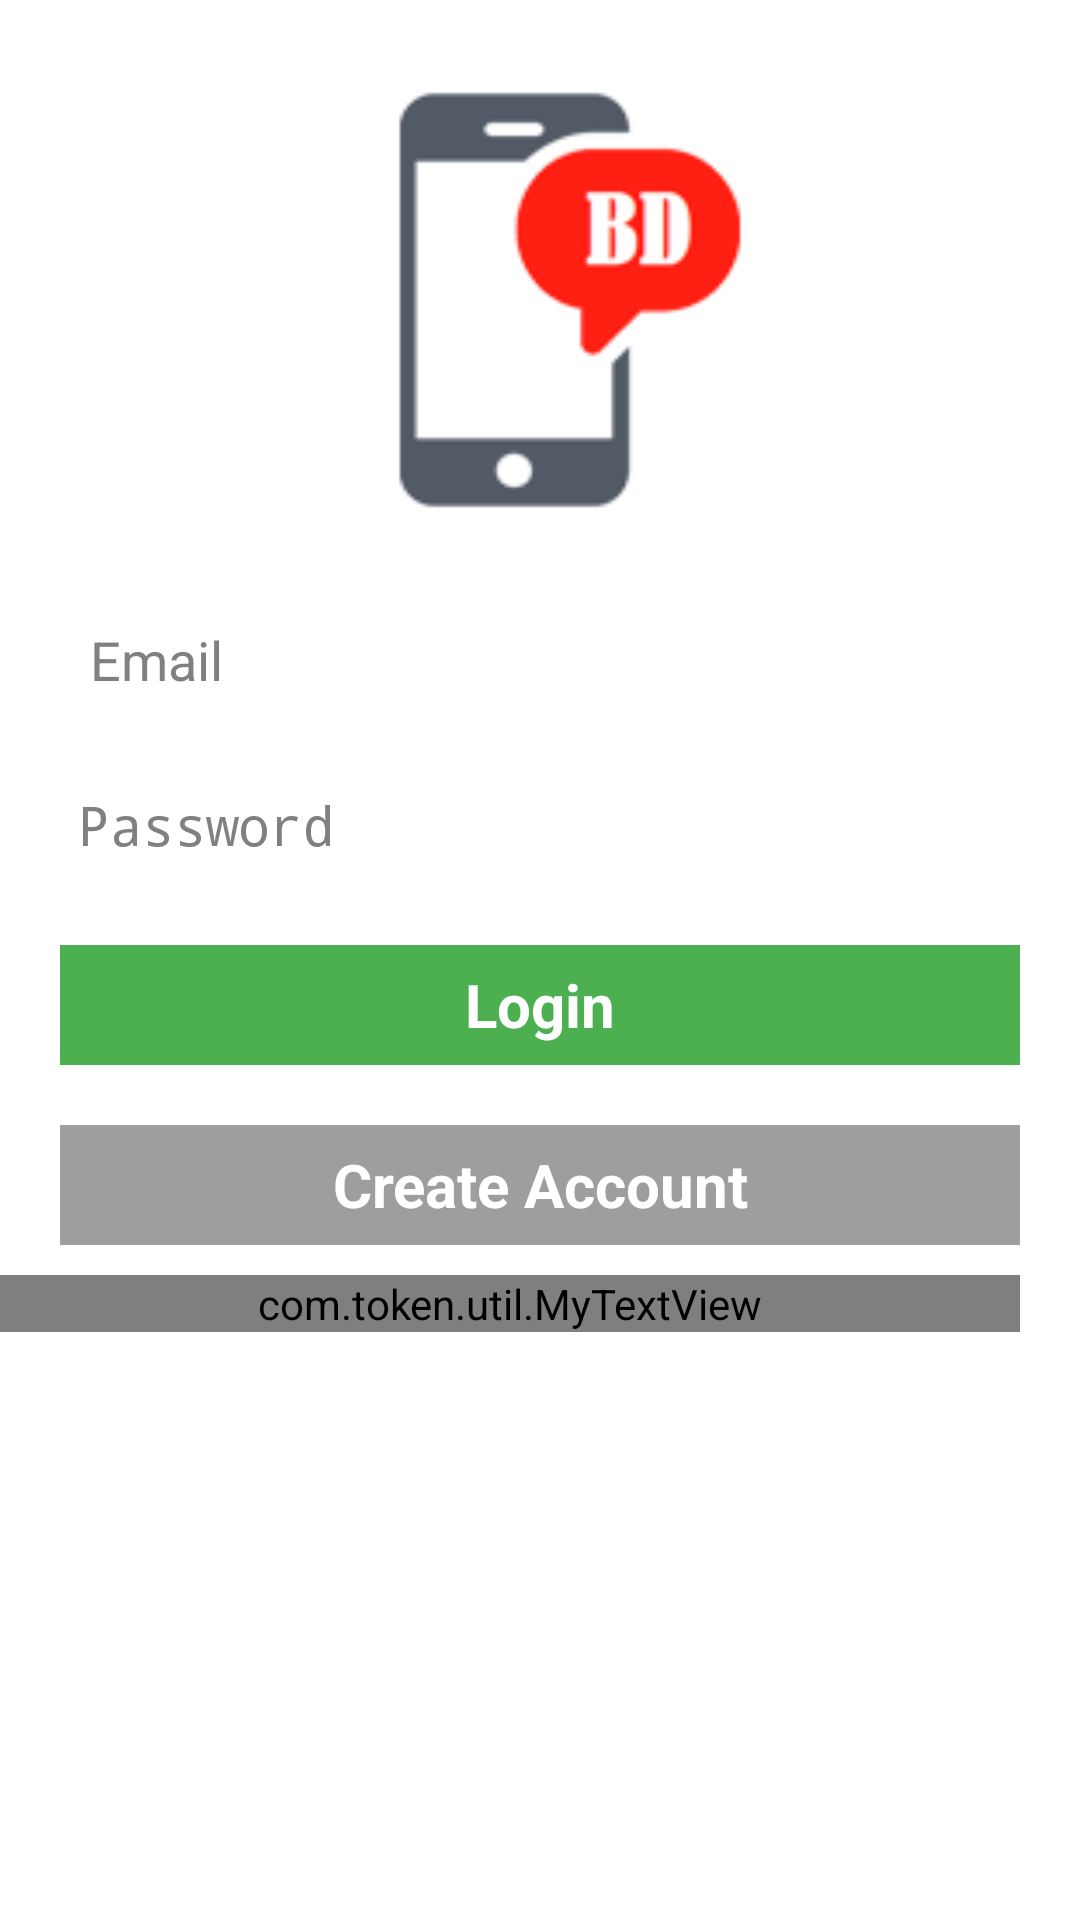

Produce the Android XML layout that renders to this screen, including the resource entries it uses.
<!-- AndroidManifest.xml: application theme AppTheme -->
<!-- res/layout/main.xml -->
<?xml version="1.0" encoding="utf-8"?>
<LinearLayout xmlns:android="http://schemas.android.com/apk/res/android"
              android:layout_width="fill_parent"
              android:layout_height="fill_parent"
              android:background="@android:color/white"
              android:descendantFocusability="beforeDescendants"
              android:focusableInTouchMode="true"
              android:orientation="vertical">

    <ImageView
        android:layout_width="148.0dip"
        android:layout_height="140.0dip"
        android:layout_gravity="center_horizontal"
        android:layout_marginLeft="10.0dip"
        android:layout_marginTop="30.0dip"
        android:background="@drawable/icon"/>

    <EditText
        android:id="@+id/username_et"
        android:layout_width="fill_parent"
        android:layout_height="40.0dip"
        android:layout_gravity="center"
        android:layout_marginLeft="20.0dip"
        android:layout_marginRight="20.0dip"
        android:layout_marginTop="30.0dip"
        android:hint="Email"
        android:inputType="textEmailAddress"
        android:paddingLeft="10.0dip"
        android:singleLine="true"
        android:textColor="@android:color/black"/>

    <EditText
        android:id="@+id/password_et"
        android:layout_width="fill_parent"
        android:layout_height="40.0dip"
        android:layout_gravity="center"
        android:layout_marginLeft="20.0dip"
        android:layout_marginRight="20.0dip"
        android:layout_marginTop="15.0dip"
        android:hint="Password"
        android:inputType="textPassword"
        android:padding="6.0dip"
        android:singleLine="true"
        android:textColor="@android:color/black"/>

    <Button
        android:id="@+id/loginBtn"
        android:layout_width="fill_parent"
        android:layout_height="40.0dip"
        android:layout_gravity="center_horizontal"
        android:layout_marginLeft="20.0dip"
        android:layout_marginRight="20.0dip"
        android:layout_marginTop="20.0dip"
        android:background="@color/button_green"
        android:text="Login"
        android:textColor="#ffffffff"
        android:textSize="20.0sp"
        android:textStyle="bold"/>

    <Button
        android:id="@+id/registerBtn"
        android:layout_width="fill_parent"
        android:layout_height="40.0dip"
        android:layout_gravity="center_horizontal"
        android:layout_marginLeft="20.0dip"
        android:layout_marginRight="20.0dip"
        android:layout_marginTop="20.0dip"
        android:background="@color/button_gray"
        android:text="Create Account"
        android:textColor="#ffffffff"
        android:textSize="20.0sp"
        android:textStyle="bold"/>

    <com.token.util.MyTextView
        android:gravity="center_horizontal"
        android:id="@+id/forgot_password"
        android:layout_width="fill_parent"
        android:layout_height="wrap_content"
        android:layout_gravity="right"
        android:layout_marginRight="20.0dip"
        android:layout_marginTop="10.0dip"
        android:text="Forgot Password?"
        android:textColor="@android:color/black"
        android:textSize="20.0sp"/>
</LinearLayout>
<!-- resources referenced by this layout -->
<resources>
  <color name="button_gray">#ff9e9e9e</color>
  <color name="button_green">#ff4caf50</color>
  <!-- drawable icon: png bitmap (drawable, 7678 bytes) -->
  <style name="AppTheme" parent="@style/AppBaseTheme">
          <item name="android:windowActionBar">false</item>
          <item name="android:windowNoTitle">true</item>
          <item name="android:editTextBackground">@drawable/apptheme_edit_text_holo_light</item>
      </style>
  <style name="AppBaseTheme" parent="@android:style/Theme.Light" />
  <!-- drawable apptheme_edit_text_holo_light (drawable) -->
  <?xml version="1.0" encoding="utf-8"?>
  <selector xmlns:android="http://schemas.android.com/apk/res/android">
      <item android:drawable="@drawable/apptheme_textfield_default_holo_light" android:state_enabled="true" android:state_window_focused="false"/>
      <item android:drawable="@drawable/apptheme_textfield_disabled_holo_light" android:state_enabled="false" android:state_window_focused="false"/>
      <item android:drawable="@drawable/apptheme_textfield_activated_holo_light" android:state_enabled="true" android:state_focused="true"/>
      <item android:drawable="@drawable/apptheme_textfield_focused_holo_light" android:state_activated="true" android:state_enabled="true"/>
      <item android:drawable="@drawable/apptheme_textfield_default_holo_light" android:state_enabled="true"/>
      <item android:drawable="@drawable/apptheme_textfield_disabled_focused_holo_light" android:state_focused="true"/>
      <item android:drawable="@drawable/apptheme_textfield_disabled_holo_light"/>
  </selector>
</resources>
